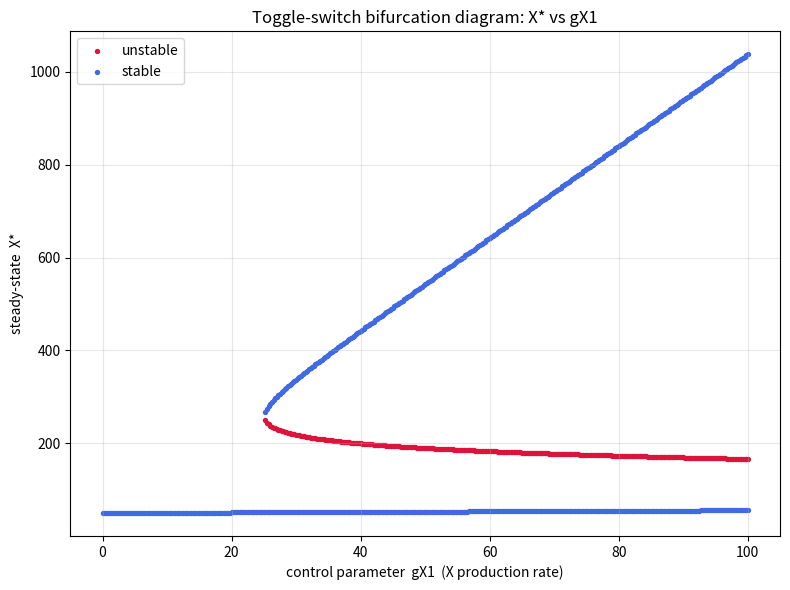

Python code for this plot: (Note: this script raises an exception after producing the figure.)
import numpy as np
import matplotlib
matplotlib.use("Agg")
import matplotlib.pyplot as plt

# ---------------------------------------------------------------
# Fixed toggle-switch parameters (gX1 is the control parameter, so
# it is NOT included here; it is passed in during the sweep).
# ---------------------------------------------------------------
gX0 = 5.0
Yth = 100.0
nY  = 4.0
kX  = 0.1

gY0 = 4.0
gY1 = 40.0
Xth = 150.0
nX  = 4.0
kY  = 0.12


def hill_repress(z, zth, n):
    # Repressive Hill function: 1 / (1 + (z/zth)^n)
    return 1.0 / (1.0 + (z / zth) ** n)


def X_nullcline(Y, gX1):
    # dX/dt = 0  ->  X = (gX0 + gX1 * hill(Y)) / kX   (X as a function of Y)
    return (gX0 + gX1 * hill_repress(Y, Yth, nY)) / kX


def Y_nullcline(X):
    # dY/dt = 0  ->  Y = (gY0 + gY1 * hill(X)) / kY   (Y as a function of X)
    return (gY0 + gY1 * hill_repress(X, Xth, nX)) / kY


def self_map_residual(Y, gX1):
    # Compose the two nullclines: substitute X(Y) into Y(X), giving a single
    # equation in Y. A steady state is a root of g(Y) = Y_null(X_null(Y)) - Y.
    X = X_nullcline(Y, gX1)
    return Y_nullcline(X) - Y


def find_steady_states(gX1):
    # Scan Y over a physically reasonable range and bracket sign changes of
    # the residual, then refine each bracket by bisection (explicit root find).
    Ys = np.linspace(1e-6, 1000.0, 20000)
    res = np.array([self_map_residual(y, gX1) for y in Ys])
    roots = []
    for i in range(len(Ys) - 1):
        if res[i] == 0.0:
            roots.append(Ys[i])
        elif res[i] * res[i + 1] < 0.0:
            # Bisection inside the bracket [a, b]
            a, b = Ys[i], Ys[i + 1]
            fa = res[i]
            for _ in range(100):
                m = 0.5 * (a + b)
                fm = self_map_residual(m, gX1)
                if fa * fm <= 0.0:
                    b = m
                else:
                    a, fa = m, fm
            roots.append(0.5 * (a + b))
    # Convert each Y* into the full steady state (X*, Y*)
    return [(X_nullcline(y, gX1), y) for y in roots]


def jacobian(X, Y, gX1):
    # Analytic Jacobian of the 2D system at (X, Y).
    # d/dz [1/(1+(z/zth)^n)] = -(n/zth)*(z/zth)^(n-1) / (1+(z/zth)^n)^2
    def dhill(z, zth, n):
        u = (z / zth) ** n
        return -(n / zth) * (z / zth) ** (n - 1) / (1.0 + u) ** 2
    dfX_dX = -kX
    dfX_dY = gX1 * dhill(Y, Yth, nY)
    dfY_dX = gY1 * dhill(X, Xth, nX)
    dfY_dY = -kY
    return np.array([[dfX_dX, dfX_dY], [dfY_dX, dfY_dY]])


def is_stable(X, Y, gX1):
    # Stable iff all eigenvalues of the Jacobian have negative real part.
    eig = np.linalg.eigvals(jacobian(X, Y, gX1))
    return np.all(eig.real < 0.0)


# ---------------------------------------------------------------
# Sweep the control parameter gX1 from 0 to 100 and record every
# steady state, tagged by stability.
# ---------------------------------------------------------------
gX1_values = np.linspace(0.0, 100.0, 401)

stable_p, stable_X = [], []
unstable_p, unstable_X = [], []
count_per_p = []

print("gX1\tnum_steady_states\tX_values(stability)")
for gX1 in gX1_values:
    sss = find_steady_states(gX1)
    count_per_p.append(len(sss))
    labels = []
    for (X, Y) in sss:
        stab = is_stable(X, Y, gX1)
        if stab:
            stable_p.append(gX1); stable_X.append(X)
        else:
            unstable_p.append(gX1); unstable_X.append(X)
        labels.append(f"{X:.2f}({'S' if stab else 'U'})")
    # Print a subset to keep output readable but show branch structure
    if abs((gX1 * 10) % 100) < 1e-6:  # every 10 units
        print(f"{gX1:.1f}\t{len(sss)}\t{', '.join(labels)}")

# ---------------------------------------------------------------
# Bifurcation summary: report where the count of steady states changes.
# ---------------------------------------------------------------
print("\n--- Bifurcation points (where number of steady states changes) ---")
for i in range(1, len(gX1_values)):
    if count_per_p[i] != count_per_p[i - 1]:
        print(f"gX1 ~ {gX1_values[i]:.3f}: count changes {count_per_p[i-1]} -> {count_per_p[i]}")

print(f"\nMax number of coexisting steady states over sweep: {max(count_per_p)}")
print(f"Min number of coexisting steady states over sweep: {min(count_per_p)}")
print(f"Total stable points recorded:   {len(stable_X)}")
print(f"Total unstable points recorded: {len(unstable_X)}")

# ---------------------------------------------------------------
# Check: do stable and unstable branches both appear and merge?
# The system is bistable (3 steady states) over a middle range and
# monostable (1 steady state) at the extremes -> saddle-node bifurcations.
# ---------------------------------------------------------------
has_stable = len(stable_X) > 0
has_unstable = len(unstable_X) > 0
count_changes = any(count_per_p[i] != count_per_p[i - 1] for i in range(1, len(count_per_p)))
print(f"\nCheck - stable branch present:   {has_stable}")
print(f"Check - unstable branch present: {has_unstable}")
print(f"Check - steady-state count changes with gX1 (branches merge): {count_changes}")
print("Explanation: an unstable branch existing only where two stable branches "
      "coexist, and the count changing from 1 to 3 to 1, is exactly the "
      "signature of saddle-node bifurcations where a stable and unstable "
      "steady state collide and annihilate, confirming genuine bistability.")

# ---------------------------------------------------------------
# Plot steady-state X vs control parameter gX1, colored by stability.
# ---------------------------------------------------------------
plt.figure(figsize=(8, 6))
plt.scatter(unstable_p, unstable_X, s=8, c="crimson", label="unstable")
plt.scatter(stable_p, stable_X, s=8, c="royalblue", label="stable")
plt.xlabel("control parameter  gX1  (X production rate)")
plt.ylabel("steady-state  X*")
plt.title("Toggle-switch bifurcation diagram: X* vs gX1")
plt.legend()
plt.grid(True, alpha=0.3)
plt.tight_layout()
plt.savefig("/private/tmp/claude-501/-Users-lvmy-neu-teaching-numericalR-numericalR/e8e9d206-e3a8-4079-be52-06334c0a89a5/scratchpad/eval/gen/3E.1.1_s5.png")
print("\nSaved figure to 3E.1.1_s5.png")
